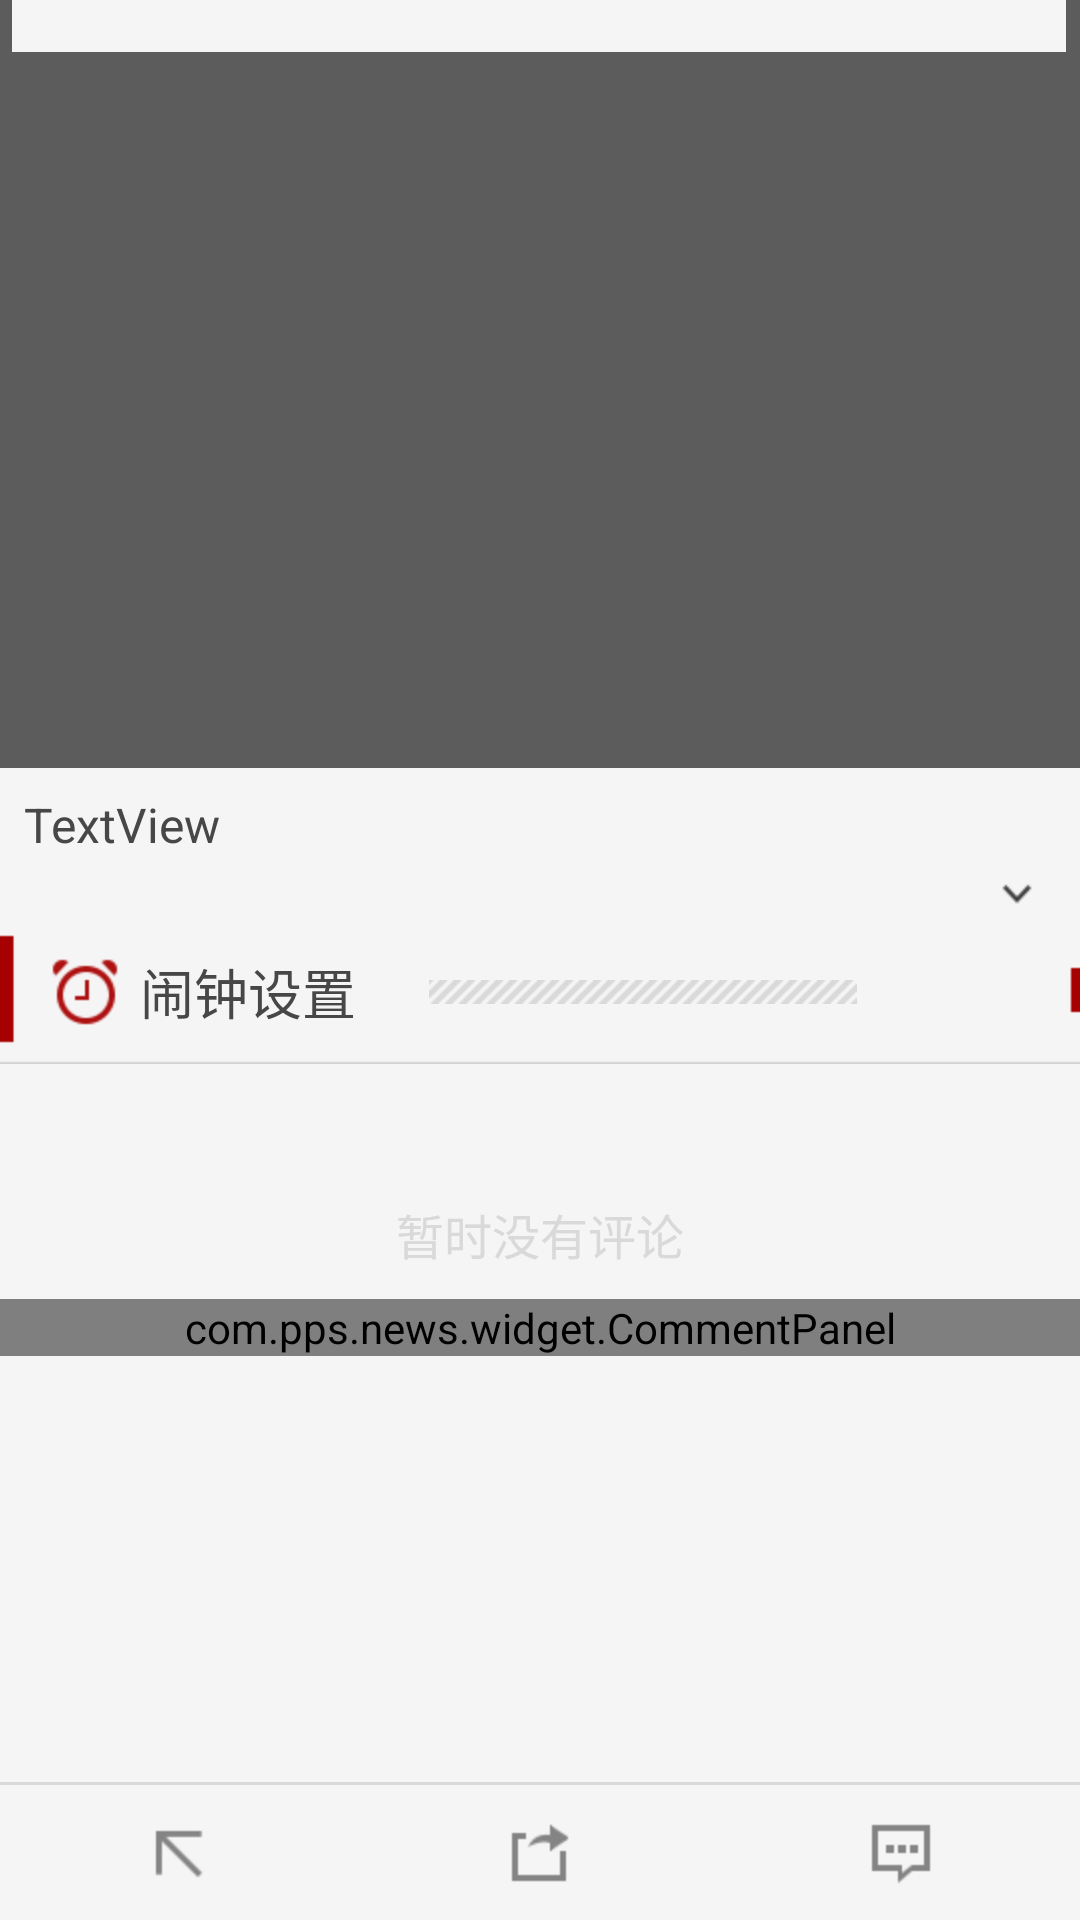

The Android layout XML behind this screen, and the referenced resources:
<!-- AndroidManifest.xml: application theme AppTheme -->
<!-- res/layout/news_detail.xml -->
<?xml version="1.0" encoding="utf-8"?>
<RelativeLayout xmlns:android="http://schemas.android.com/apk/res/android"
    android:layout_width="match_parent"
    android:layout_height="match_parent"
    android:background="@color/news_color" >
    <LinearLayout
        android:layout_width="match_parent"
        android:layout_height="match_parent"
        android:orientation="vertical" >
        <FrameLayout
            android:id="@+id/container"
            android:layout_width="match_parent"
            android:layout_height="0dip"
            android:layout_weight="2"
            android:background="@drawable/play_bg" >
        </FrameLayout>
        <ScrollView
            android:id="@+id/content"
            android:layout_width="match_parent"
            android:layout_height="0dip"
            android:layout_weight="3" >
            <LinearLayout
                android:layout_width="match_parent"
                android:layout_height="wrap_content"
                android:orientation="vertical"
                android:paddingBottom="50dip" >
                <TextView
                    android:id="@+id/news_detail_desc"
                    android:layout_width="fill_parent"
                    android:layout_height="wrap_content"
                    android:layout_margin="8dip"
                    android:ellipsize="end"
                    android:text="TextView"
                    android:textColor="@color/news_font_color"
                    android:textSize="16sp" />
                <ImageView
                    android:id="@+id/ic_down"
                    android:layout_width="wrap_content"
                    android:layout_height="wrap_content"
                    android:layout_gravity="right"
                    android:layout_marginBottom="5dip"
                    android:layout_marginRight="15dip"
                    android:contentDescription="@string/empty"
                    android:scaleType="center"
                    android:src="@drawable/ic_expand" />
                <include layout="@layout/news_title_view" />
                <TextView
                    android:id="@android:id/empty"
                    android:layout_width="wrap_content"
                    android:layout_height="wrap_content"
                    android:layout_gravity="center_horizontal"
                    android:layout_marginTop="45dip"
                    android:text="@string/comment_no_data"
                    android:textColor="#d9d9d9"
                    android:textSize="16sp" />
                <com.pps.news.widget.CommentPanel
                    android:id="@+id/news_detail_comment"
                    android:layout_width="fill_parent"
                    android:layout_height="wrap_content"
                    android:layout_marginTop="10dip" />
            </LinearLayout>
        </ScrollView>
    </LinearLayout>
    <RelativeLayout
        android:id="@+id/news_title"
        android:layout_width="match_parent"
        android:layout_height="wrap_content"
        android:background="#454545"
        android:paddingBottom="5dip"
        android:visibility="gone"
        android:paddingLeft="10dip"
        android:paddingTop="5dip" >
        <TextView
            android:id="@+id/news_detail_title"
            android:layout_width="wrap_content"
            android:layout_height="wrap_content"
            android:layout_marginBottom="3dip"
            android:singleLine="true"
            android:text="TextView"
            android:textColor="@android:color/white"
            android:textSize="18sp" />
        <TextView
            android:id="@+id/news_detail_date"
            android:layout_width="wrap_content"
            android:layout_height="wrap_content"
            android:layout_below="@+id/news_detail_title"
            android:text="TextView"
            android:textColor="#999999"
            android:textSize="12sp" />
        <TextView
            android:id="@+id/news_detail_video_num"
            android:layout_width="wrap_content"
            android:layout_height="wrap_content"
            android:layout_below="@+id/news_detail_title"
            android:layout_marginLeft="15dip"
            android:layout_toRightOf="@+id/news_detail_date"
            android:drawableLeft="@drawable/ic_video"
            android:drawablePadding="3dip"
            android:text="TextView"
            android:textColor="#999999"
            android:textSize="12sp" />
        <TextView
            android:id="@+id/news_detail_src"
            android:layout_width="wrap_content"
            android:layout_height="wrap_content"
            android:layout_below="@+id/news_detail_title"
            android:layout_marginLeft="15dip"
            android:layout_toRightOf="@+id/news_detail_video_num"
            android:text="TextView"
            android:textColor="#999999"
            android:textSize="12sp" />
    </RelativeLayout>
    <LinearLayout
        android:id="@+id/bottom_bar"
        android:layout_width="match_parent"
        android:layout_height="wrap_content"
        android:layout_alignParentBottom="true"
        android:orientation="vertical" >
        <View
            android:layout_width="match_parent"
            android:layout_height="1dip"
            android:background="@color/news_divide" />
        <LinearLayout
            android:layout_width="match_parent"
            android:layout_height="45dip"
            android:background="@color/news_color" >
            <ImageView
                android:id="@+id/icon_back"
                android:layout_width="0dip"
                android:layout_height="fill_parent"
                android:layout_weight="1"
                android:contentDescription="@string/empty"
                android:scaleType="center"
                android:src="@drawable/btn_back_selector" />
            <ImageView
                android:id="@+id/icon_share"
                android:layout_width="0dip"
                android:layout_height="fill_parent"
                android:layout_weight="1"
                android:contentDescription="@string/empty"
                android:scaleType="center"
                android:src="@drawable/btn_share_selector" />
            <ImageView
                android:id="@+id/icon_comment"
                android:layout_width="0dip"
                android:layout_height="fill_parent"
                android:layout_weight="1"
                android:contentDescription="@string/empty"
                android:scaleType="center"
                android:src="@drawable/btn_post_selector" />
        </LinearLayout>
    </LinearLayout>
</RelativeLayout>
<!-- res/layout/news_title_view.xml (included above) -->
<?xml version="1.0" encoding="utf-8"?>
<RelativeLayout xmlns:android="http://schemas.android.com/apk/res/android"
    android:layout_width="fill_parent"
    android:layout_height="wrap_content"
    android:background="@drawable/nav_bg_title"
    android:paddingLeft="15dip"
    android:paddingRight="20dip" >
    <ImageView
        android:id="@+id/icon"
        android:layout_width="wrap_content"
        android:layout_height="wrap_content"
        android:layout_centerVertical="true"
        android:clickable="true"
        android:contentDescription="@string/empty"
        android:scaleType="center"
        android:src="@drawable/ic_alarm" />
    <TextView
        android:id="@+id/title"
        android:layout_width="wrap_content"
        android:layout_height="wrap_content"
        android:layout_alignWithParentIfMissing="true"
        android:layout_centerVertical="true"
        android:layout_marginLeft="5dip"
        android:layout_marginRight="10dip"
        android:layout_toRightOf="@+id/icon"
        android:singleLine="true"
        android:text="@string/alarm_setting"
        android:textColor="#474747"
        android:textSize="18sp" />
    <TextView
        android:id="@+id/summary"
        android:layout_width="wrap_content"
        android:layout_height="wrap_content"
        android:layout_alignParentRight="true"
        android:layout_centerVertical="true"
        android:layout_marginLeft="20dip"
        android:minWidth="20dip"
        android:singleLine="true"
        android:textColor="#A70000"
        android:textSize="16sp" />
    <ImageView
        android:layout_width="wrap_content"
        android:layout_height="wrap_content"
        android:layout_centerVertical="true"
        android:layout_toLeftOf="@+id/summary"
        android:layout_toRightOf="@+id/title"
        android:contentDescription="@string/empty"
        android:src="@drawable/nav_title_line" />
</RelativeLayout>
<!-- resources referenced by this layout -->
<resources>
  <color name="news_color">#F5F5F5</color>
  <color name="news_divide">#d9d9d9</color>
  <color name="news_font_color">#474747</color>
  <!-- drawable btn_back_selector (drawable) -->
  <?xml version="1.0" encoding="utf-8"?>
  <selector xmlns:android="http://schemas.android.com/apk/res/android">
      <item android:drawable="@drawable/btn_back_pressed" android:state_focused="true"></item>
      <item android:drawable="@drawable/btn_back_pressed" android:state_selected="true"></item>
      <item android:drawable="@drawable/btn_back_pressed" android:state_pressed="true"></item>
      <item android:drawable="@drawable/btn_back_normal"></item>
  </selector>
  <!-- drawable btn_post_selector (drawable) -->
  <?xml version="1.0" encoding="utf-8"?>
  <selector xmlns:android="http://schemas.android.com/apk/res/android">
      <item android:drawable="@drawable/btn_post_pressed" android:state_focused="true"></item>
      <item android:drawable="@drawable/btn_post_pressed" android:state_selected="true"></item>
      <item android:drawable="@drawable/btn_post_pressed" android:state_pressed="true"></item>
      <item android:drawable="@drawable/btn_post_normal"></item>
  </selector>
  <!-- drawable btn_share_selector (drawable) -->
  <?xml version="1.0" encoding="utf-8"?>
  <selector xmlns:android="http://schemas.android.com/apk/res/android">
      <item android:drawable="@drawable/btn_share_pressed" android:state_focused="true"></item>
      <item android:drawable="@drawable/btn_share_pressed" android:state_selected="true"></item>
      <item android:drawable="@drawable/btn_share_pressed" android:state_pressed="true"></item>
      <item android:drawable="@drawable/btn_share_normal"></item>
  </selector>
  <!-- drawable ic_alarm: png bitmap (drawable-hdpi, 1833 bytes) -->
  <!-- drawable ic_expand: png bitmap (drawable-hdpi, 1191 bytes) -->
  <!-- drawable ic_video: png bitmap (drawable-hdpi, 1043 bytes) -->
  <!-- drawable nav_bg_title: png bitmap (drawable-hdpi, 1240 bytes) -->
  <!-- drawable nav_title_line: png bitmap (drawable-hdpi, 1072 bytes) -->
  <string name="alarm_setting">闹钟设置</string>
  <string name="comment_no_data">暂时没有评论</string>
  <string name="empty" />
  <style name="AppTheme" parent="BaseTheme">        
    		<item name="android:windowContentOverlay">@null</item>
      </style>
  <!-- drawable btn_back_pressed: png bitmap (drawable-hdpi, 1138 bytes) -->
  <!-- drawable btn_back_normal: png bitmap (drawable-hdpi, 1134 bytes) -->
  <!-- drawable btn_post_pressed: png bitmap (drawable-hdpi, 1119 bytes) -->
  <!-- drawable btn_post_normal: png bitmap (drawable-hdpi, 1114 bytes) -->
  <!-- drawable btn_share_pressed: png bitmap (drawable-hdpi, 1195 bytes) -->
  <!-- drawable btn_share_normal: png bitmap (drawable-hdpi, 1194 bytes) -->
  <style name="BaseTheme" parent="@android:style/Theme.NoTitleBar">        
      </style>
</resources>
